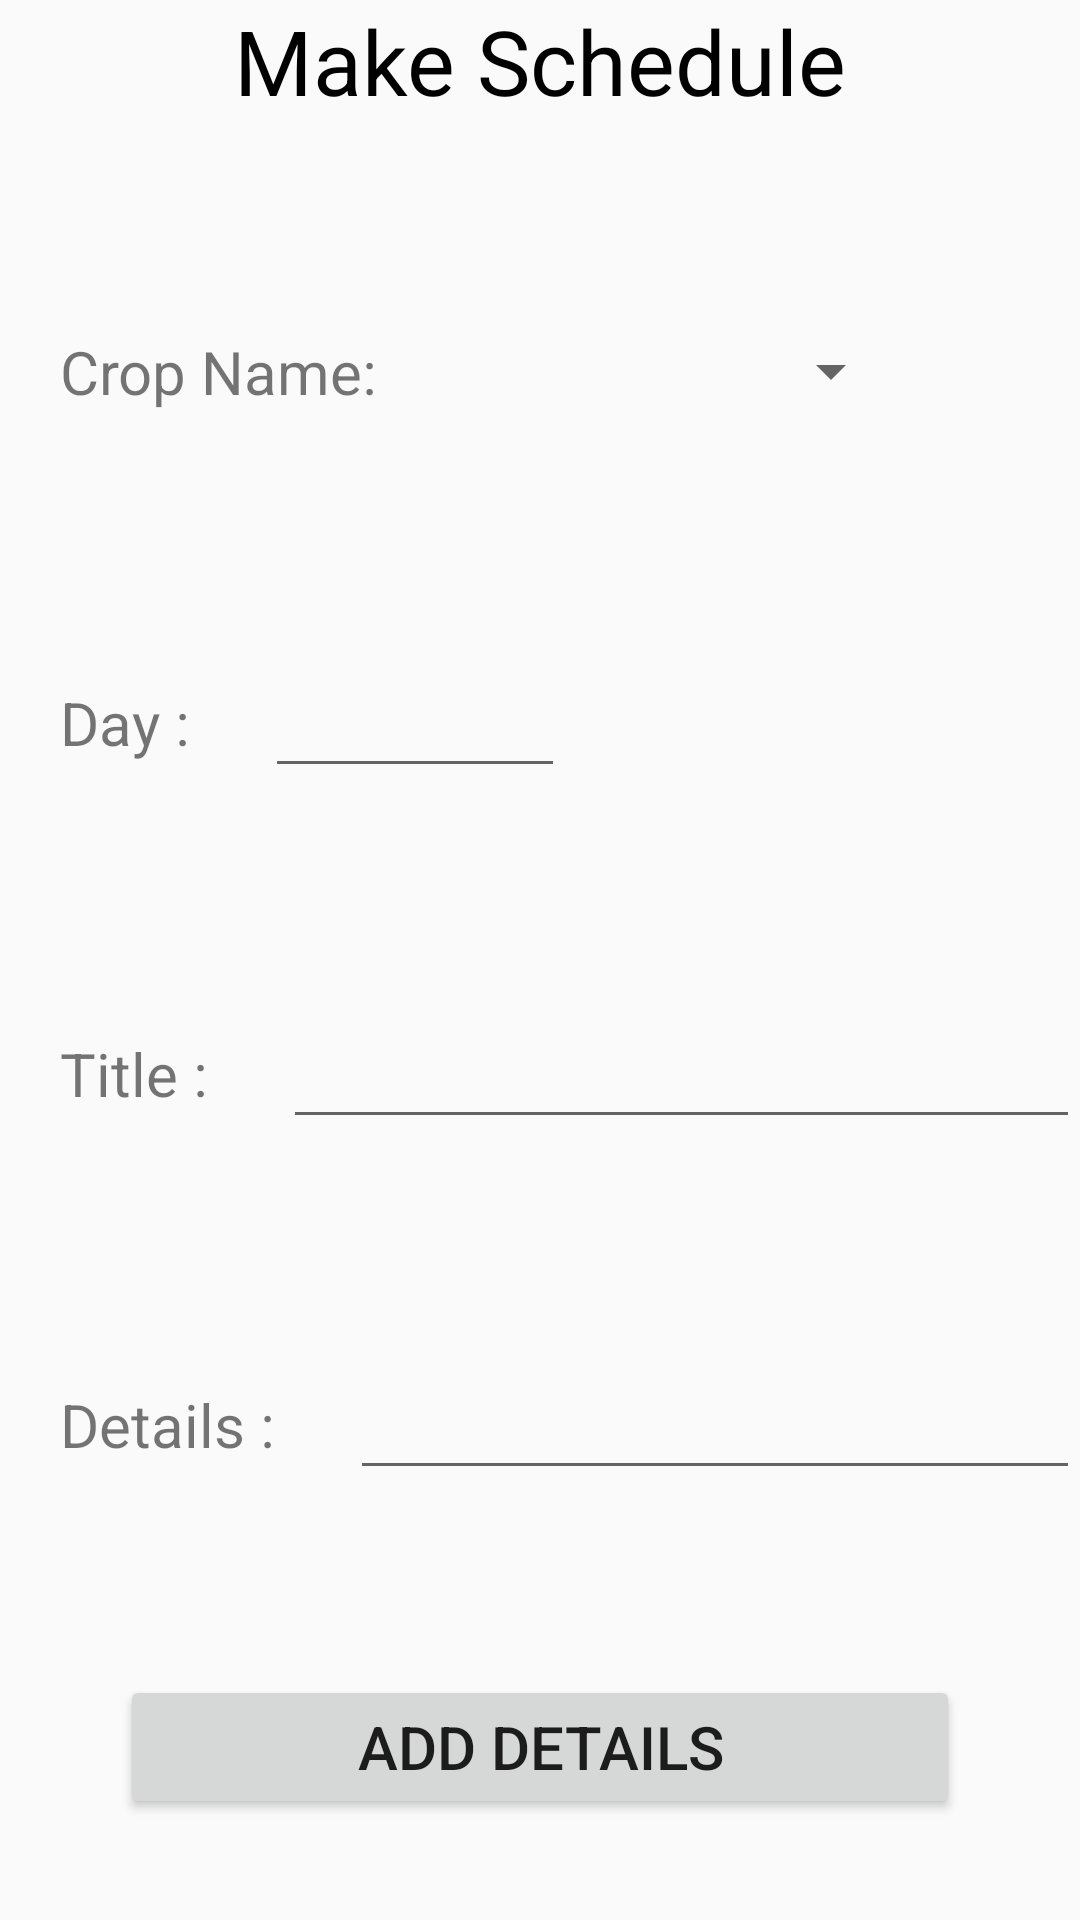

Here is an Android app screen rendered from its layout file. Give the layout XML and the strings, colors and styles it references.
<!-- AndroidManifest.xml: application theme Theme.CropManagement -->
<!-- res/layout/activity_add_crop_admin.xml -->
<?xml version="1.0" encoding="utf-8"?>
<LinearLayout xmlns:android="http://schemas.android.com/apk/res/android"
    xmlns:app="http://schemas.android.com/apk/res-auto"
    xmlns:tools="http://schemas.android.com/tools"
    android:layout_width="match_parent"
    android:layout_height="match_parent"
    android:orientation="vertical"
    android:layout_margin="30sp"
    tools:context=".add_crop_admin">

    <TextView
        android:layout_width="match_parent"
        android:layout_height="wrap_content"
        android:text="Make Schedule"
        android:layout_gravity="center"
        android:gravity="center"
        android:textSize="30sp"
        android:textColor="@color/black"/>
    <LinearLayout
        android:layout_width="match_parent"
        android:layout_height="wrap_content"
        android:orientation="horizontal"
        android:layout_marginTop="50sp"
        android:gravity="left">

        <TextView
            android:layout_width="wrap_content"
            android:layout_height="wrap_content"
            android:layout_gravity="center"
            android:padding="20sp"
            android:textSize="20sp"
            android:text="Crop Name: " />
        <Spinner
            android:id="@+id/crop_spinner_admin"
            android:layout_width="150sp"
            android:layout_height="wrap_content"
            android:layout_gravity="center"
            android:padding="20sp"
            />

    </LinearLayout>

    <LinearLayout
        android:layout_width="match_parent"
        android:layout_height="wrap_content"
        android:orientation="horizontal"
        android:layout_marginTop="50sp"
        android:gravity="left">

        <TextView
            android:layout_width="wrap_content"
            android:layout_height="wrap_content"
            android:layout_gravity="center"
            android:padding="20sp"
            android:textSize="20sp"
            android:text="Day : " />
        <EditText
            android:id="@+id/s_day"
            android:layout_width="100sp"
            android:layout_height="wrap_content"
            android:inputType="number"
            android:layout_gravity="center"
            android:textSize="20sp"/>

    </LinearLayout>

    <LinearLayout
        android:layout_width="match_parent"
        android:layout_height="wrap_content"
        android:orientation="horizontal"
        android:layout_marginTop="50sp"
        android:gravity="left">

        <TextView
            android:layout_width="wrap_content"
            android:layout_height="wrap_content"
            android:layout_gravity="center"
            android:padding="20sp"
            android:textSize="20sp"
            android:text="Title : " />
        <EditText
            android:id="@+id/s_title"
            android:layout_width="match_parent"
            android:layout_height="wrap_content"
            android:inputType="text"
            android:layout_gravity="center"
            android:textSize="20sp"/>

    </LinearLayout>

    <LinearLayout
        android:layout_width="match_parent"
        android:layout_height="wrap_content"
        android:orientation="horizontal"
        android:layout_marginTop="50sp"
        android:gravity="left">

        <TextView
            android:layout_width="wrap_content"
            android:layout_height="wrap_content"
            android:layout_gravity="center"
            android:padding="20sp"
            android:textSize="20sp"
            android:text="Details : " />
        <EditText
            android:id="@+id/s_details"
            android:layout_width="match_parent"
            android:layout_height="wrap_content"
            android:inputType="text"
            android:layout_gravity="center"
            android:textSize="20sp"/>

    </LinearLayout>

    <Button
        android:id="@+id/addDetailsBtn"
        android:layout_width="match_parent"
        android:layout_height="wrap_content"
        android:layout_marginHorizontal="40sp"
        android:layout_marginTop="50sp"
        android:textSize="20sp"
        android:text="Add Details"/>

</LinearLayout>
<!-- resources referenced by this layout -->
<resources>
  <color name="black">#FF000000</color>
  <style name="Theme.CropManagement" parent="Theme.AppCompat.Light.DarkActionBar">
          
          <item name="colorPrimary">@color/purple_500</item>
          <item name="colorPrimaryDark">@color/purple_700</item>
          <item name="colorAccent">@color/teal_200</item>
          
      </style>
  <color name="purple_500">#FF6200EE</color>
  <color name="purple_700">#FF3700B3</color>
  <color name="teal_200">#FF03DAC5</color>
</resources>
